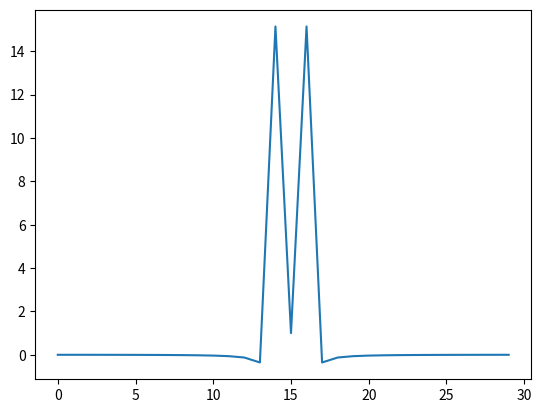

This figure's Python source:
import numpy as np
from matplotlib.pyplot import plot, show
x = np.linspace(0, 2 * np.pi, 30) 
wave = np.cos(x)
transformed = np.fft.fft(wave)
anti_transformed = np.fft.ifft(transformed)
shifted_tarnsformed = np.fft.fftshift(transformed)
anti_shifted_transformed = np.fft.ifft(shifted_tarnsformed)
print(x)
#plot(x) # blue line
print(wave)
#plot(wave) # orange line
print(transformed.shape)
#plot(transformed) # green line
#plot(anti_transformed)
print(shifted_tarnsformed)
plot(shifted_tarnsformed)
#plot(anti_shifted_transformed)
print(np.all(np.abs(np.fft.ifft(transformed) - wave) < 10 ** -9))
#plot(transformed)
show()